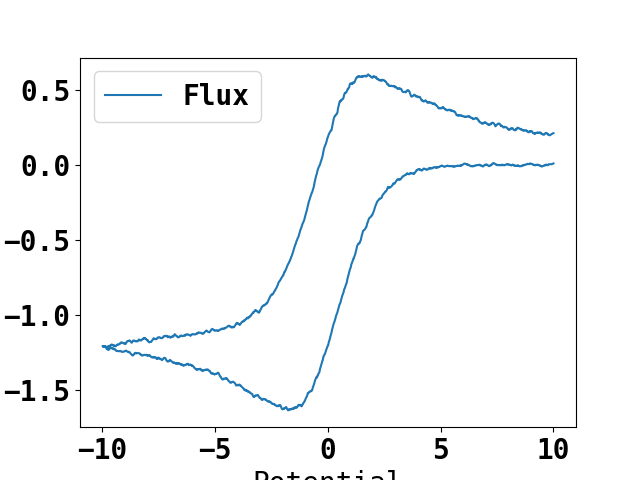

Source data for this figure (header and first rows):
Potential, Flux
10.0, 0.01058
9.987, 0.009415
9.973, 0.008444
9.96, 0.007648
9.947, 0.007006
9.933, 0.006497
9.92, 0.006101
9.907, 0.005795
9.893, 0.00556
9.88, 0.005373
9.867, 0.005216
9.853, 0.005861
9.84, 0.005142
9.827, 0.004418
9.813, 0.004383
9.8, 0.005269
9.787, 0.004596
9.773, 0.002351
9.76, 0.0009488
9.747, -0.001651
9.733, -0.0007184
9.72, 0.0006341
9.707, 0.001824
9.693, 0.002448
9.68, 0.000335
9.667, 0.001409
9.653, 0.002424
9.64, -0.0008926
9.627, -0.003121
9.613, -0.004038
9.6, -0.002766
9.587, -0.002406
9.573, -0.004044
9.56, -0.004826
9.547, -0.005781
9.533, -0.005772
9.52, -0.007008
9.507, -0.00929
9.493, -0.009765
9.48, -0.009222
9.466, -0.008387
9.453, -0.006584
9.44, -0.007494
9.426, -0.004872
9.413, -0.005585
9.4, -0.003152
9.386, -0.00207
9.373, -0.002422
9.36, -0.002536
9.346, -0.0006131
9.333, 0.001202
9.32, 0.002029
9.306, 0.0002642
9.293, 0.001805
9.28, 0.001277
9.266, 0.001015
9.253, 0.0008633
9.24, 0.001009
9.226, 0.002105
9.213, 0.000816
... 2,940 more rows
